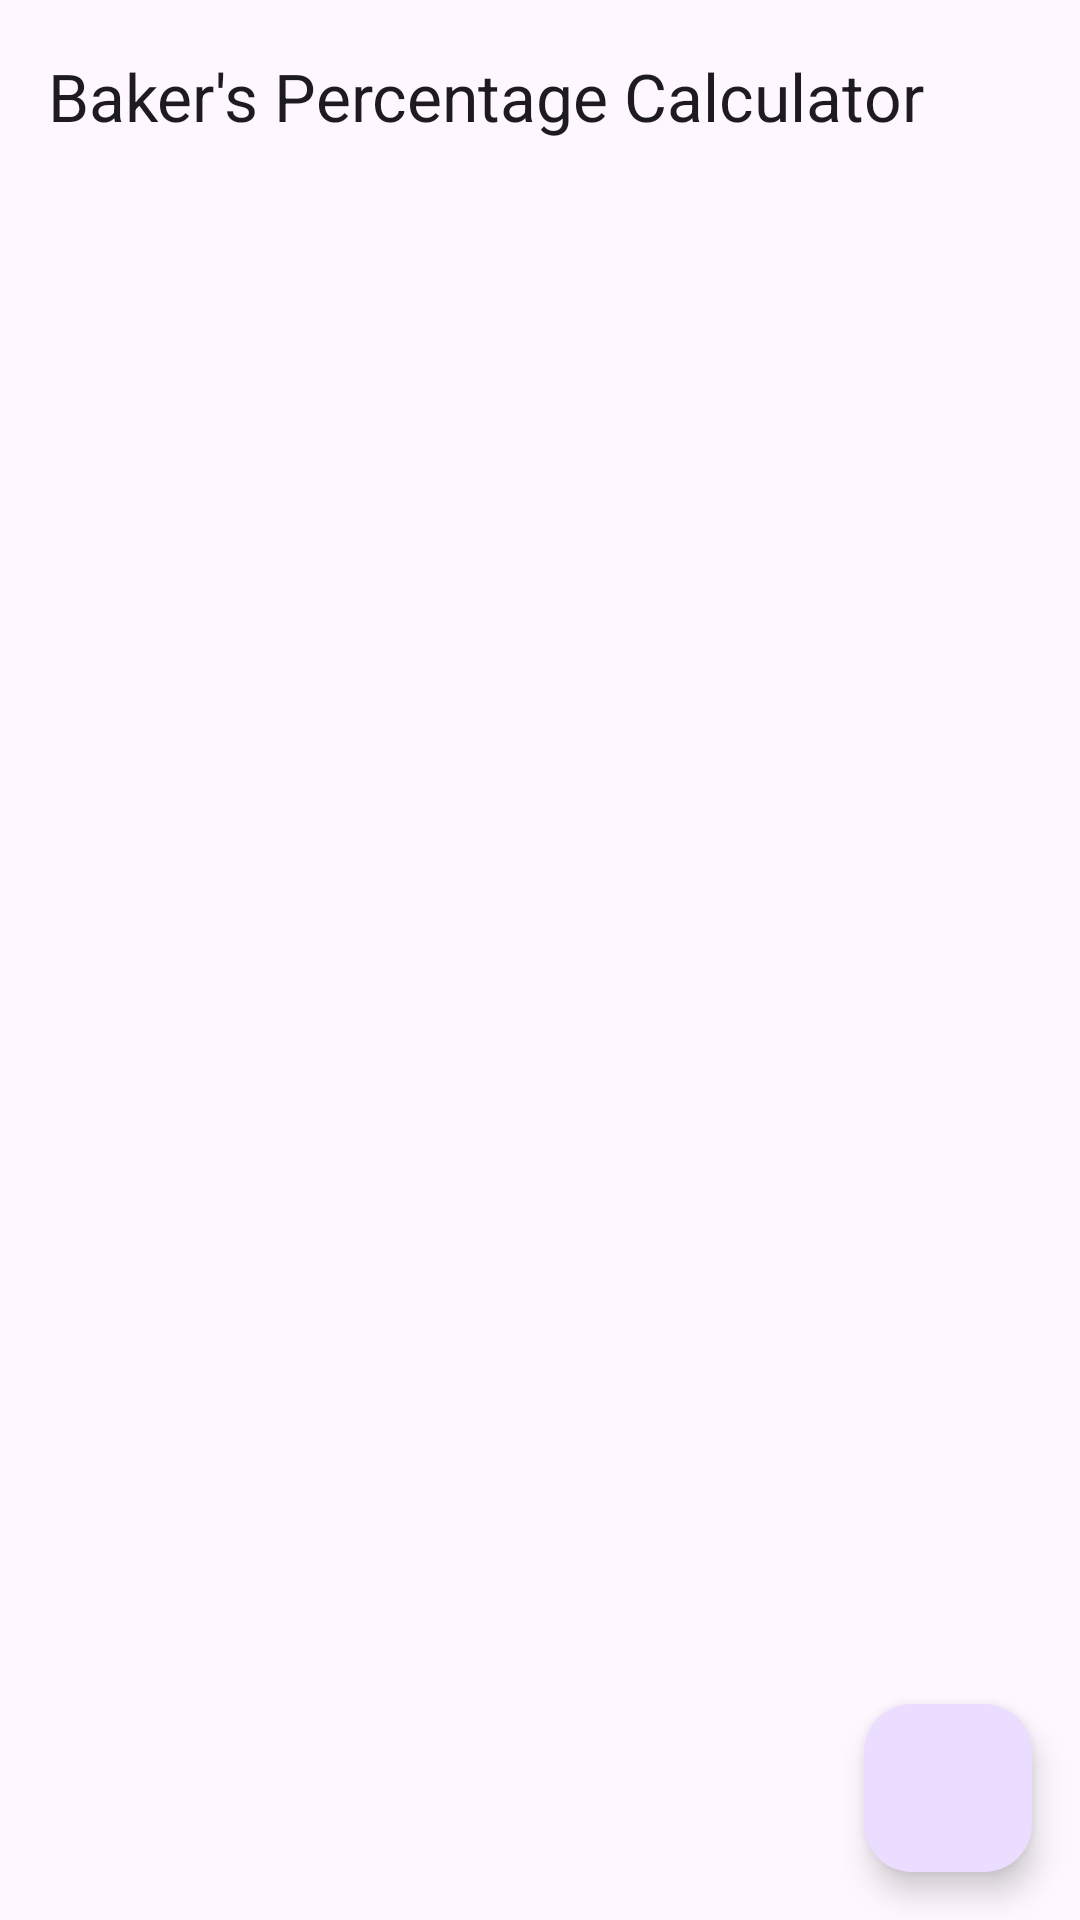

This screen was rendered from an Android layout file. Write that file and the resources it references.
<!-- AndroidManifest.xml: application theme Theme.BakersPercentageCalculator -->
<!-- res/layout/activity_main.xml -->
<?xml version="1.0" encoding="utf-8"?>
<androidx.constraintlayout.widget.ConstraintLayout xmlns:android="http://schemas.android.com/apk/res/android"
    xmlns:app="http://schemas.android.com/apk/res-auto"
    xmlns:tools="http://schemas.android.com/tools"
    android:layout_width="match_parent"
    android:layout_height="match_parent"
    android:fitsSystemWindows="true"
    tools:context="com.bakerspercentagecalculator.com.pep1lo.bakerspercentagecalculator.MainActivity">

    <com.google.android.material.appbar.AppBarLayout
        android:id="@+id/appBarLayout"
        android:layout_width="match_parent"
        android:layout_height="wrap_content"
        app:layout_constraintTop_toTopOf="parent"
        app:layout_constraintStart_toStartOf="parent"
        app:layout_constraintEnd_toEndOf="parent">

        <com.google.android.material.appbar.MaterialToolbar
            android:id="@+id/toolbar"
            android:layout_width="match_parent"
            android:layout_height="?attr/actionBarSize"
            app:title="@string/app_name"
            style="@style/Widget.Material3.Toolbar" />

    </com.google.android.material.appbar.AppBarLayout>

    <androidx.recyclerview.widget.RecyclerView
        android:id="@+id/recyclerViewRecipes"
        android:layout_width="0dp"
        android:layout_height="0dp"
        android:clipToPadding="false"
        android:padding="8dp"
        android:layoutAnimation="@anim/layout_animation_fall_down"
        app:layout_constraintTop_toBottomOf="@id/appBarLayout"
        app:layout_constraintBottom_toBottomOf="parent"
        app:layout_constraintStart_toStartOf="parent"
        app:layout_constraintEnd_toEndOf="parent"
        tools:listitem="@layout/item_recipe" />

    <com.google.android.material.floatingactionbutton.FloatingActionButton
        android:id="@+id/fabAddRecipe"
        style="@style/Widget.Material3.FloatingActionButton.Primary"
        android:layout_width="wrap_content"
        android:layout_height="wrap_content"
        android:layout_margin="16dp"
        android:contentDescription="@string/add_ingredient"
        app:srcCompat="@drawable/ic_add"
        app:layout_constraintBottom_toBottomOf="parent"
        app:layout_constraintEnd_toEndOf="parent" />

</androidx.constraintlayout.widget.ConstraintLayout>
<!-- res/layout/item_recipe.xml (included above) -->
<?xml version="1.0" encoding="utf-8"?>
<com.google.android.material.card.MaterialCardView xmlns:android="http://schemas.android.com/apk/res/android"
    xmlns:app="http://schemas.android.com/apk/res-auto"
    xmlns:tools="http://schemas.android.com/tools"
    style="?attr/materialCardViewElevatedStyle"
    android:layout_width="match_parent"
    android:layout_height="wrap_content"
    android:layout_margin="8dp"
    android:clickable="true"
    android:focusable="true"
    android:foreground="?attr/selectableItemBackground">

    <androidx.constraintlayout.widget.ConstraintLayout
        android:layout_width="match_parent"
        android:layout_height="wrap_content"
        android:padding="16dp">

        <TextView
            android:id="@+id/textViewRecipeName"
            android:layout_width="0dp"
            android:layout_height="wrap_content"
            android:layout_marginEnd="8dp"
            android:textAppearance="?attr/textAppearanceTitleMedium"
            app:layout_constraintBottom_toBottomOf="parent"
            app:layout_constraintEnd_toStartOf="@+id/buttonShareRecipe"
            app:layout_constraintStart_toStartOf="parent"
            app:layout_constraintTop_toTopOf="parent"
            tools:text="Sourdough Bread" />

        <ImageButton
            android:id="@+id/buttonShareRecipe"
            android:layout_width="wrap_content"
            android:layout_height="wrap_content"
            android:background="?attr/selectableItemBackgroundBorderless"
            android:contentDescription="@string/share_recipe"
            android:padding="8dp"
            app:srcCompat="@drawable/ic_share"
            app:layout_constraintBottom_toBottomOf="parent"
            app:layout_constraintEnd_toStartOf="@+id/buttonDeleteRecipe"
            app:layout_constraintTop_toTopOf="parent"
            app:tint="?attr/colorOnSurfaceVariant" />

        <ImageButton
            android:id="@+id/buttonDeleteRecipe"
            android:layout_width="wrap_content"
            android:layout_height="wrap_content"
            android:background="?attr/selectableItemBackgroundBorderless"
            android:contentDescription="@string/delete_recipe"
            android:padding="8dp"
            app:srcCompat="@drawable/ic_delete"
            app:layout_constraintBottom_toBottomOf="parent"
            app:layout_constraintEnd_toEndOf="parent"
            app:layout_constraintTop_toTopOf="parent"
            app:tint="?attr/colorError" />

    </androidx.constraintlayout.widget.ConstraintLayout>

</com.google.android.material.card.MaterialCardView>
<!-- resources referenced by this layout -->
<resources>
  <string name="add_ingredient">Add Ingredient</string>
  <string name="app_name">Baker\'s Percentage Calculator</string>
  <string name="delete_recipe">Delete Recipe</string>
  <string name="share_recipe">Share Recipe</string>
  <style name="Theme.BakersPercentageCalculator" parent="Base.Theme.BakersPercentageCalculator" />
  <style name="Base.Theme.BakersPercentageCalculator" parent="Theme.Material3.DayNight.NoActionBar">
          
      </style>
</resources>
